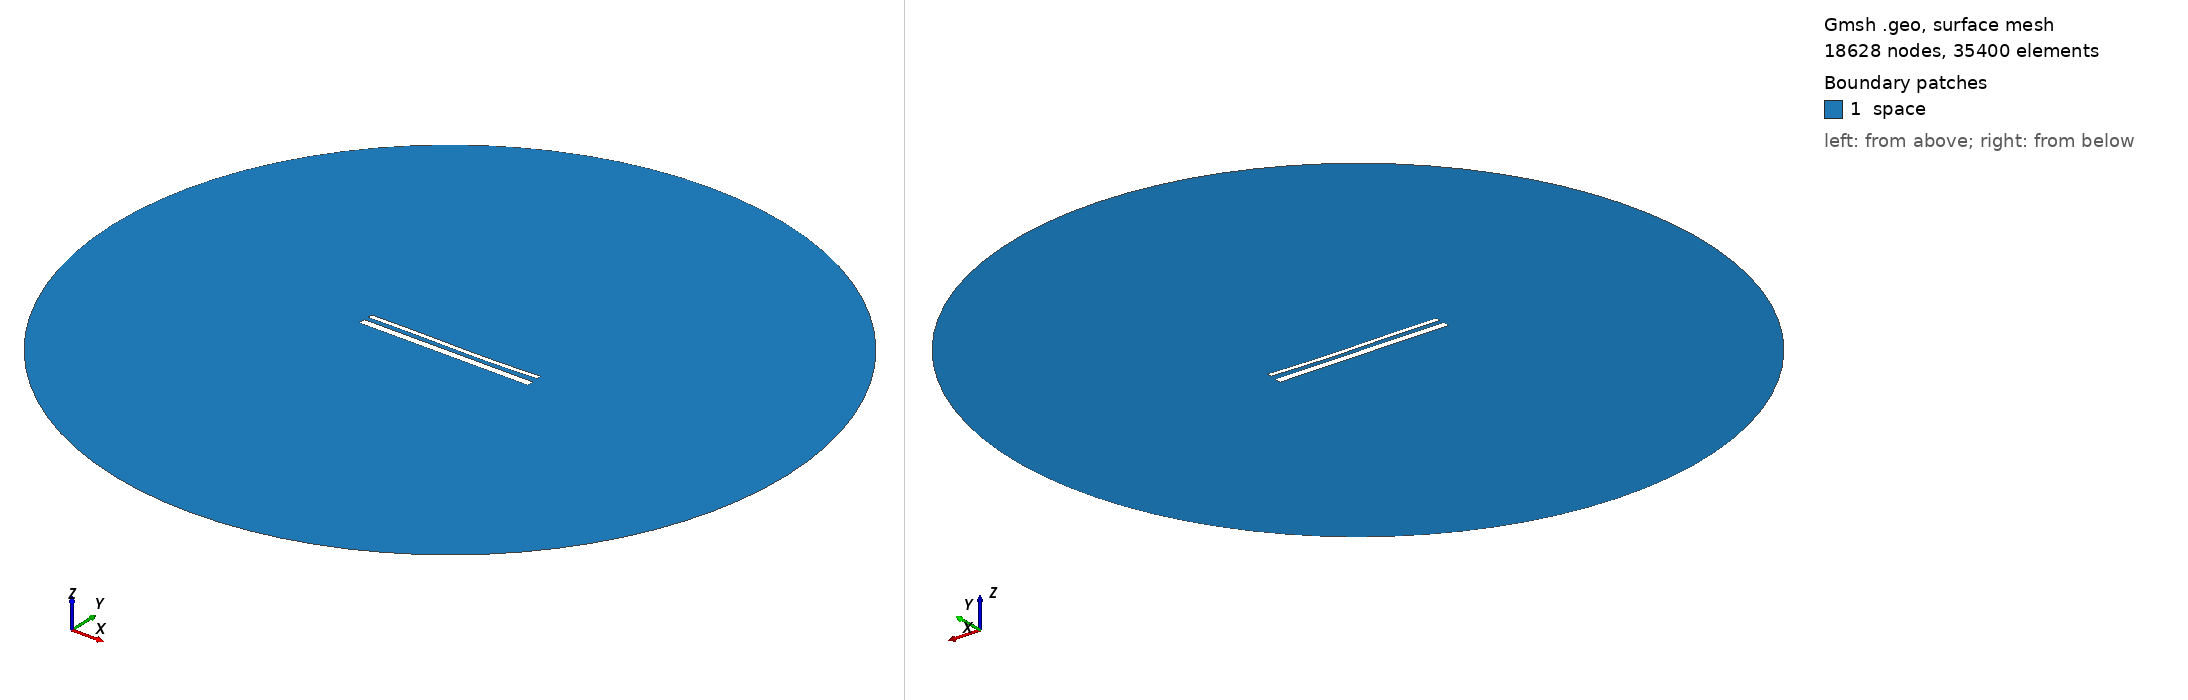

Gmsh geometry script, surface-meshed: 18628 nodes, 35400 surface elements. Boundary patches (legend numbers): 1 space. Left view from above one corner, right view from below the opposite corner. Legend entries are the model's physical surfaces. The drawing asked Gmsh for element sizes between 1% and 20% of the model's largest extent; the script's own settings can give other sizes.

=== 2006.geo (drawn) ===
//---------------------------------------
// Geometry kernel
//---------------------------------------

SetFactory("OpenCASCADE");



//---------------------------------------
// Parameters of the geometry
//---------------------------------------

// Overetch of the upper plate
overetch = 0.5;

// Distance between the plates
distance = 2.5;

// Discretization over the x axis (for the deformation)
nx = 50; 

// Length of the plate
L = 100 - overetch; 

// Number of modes
n = 4; 

// 1st mode coefficient
coeff(1) = 0.15;
beta(1) = 0.596864 * 3.1415926535 / L;

// 2nd mode coefficient
coeff(2) = -0.15;
beta(2) = 1.49418 * 3.1415926535 / L;

// 3rd mode coefficient
coeff(3) = 0.15;
beta(3) = 2.50025 * 3.1415926535 / L;

// 4th mode coefficient
coeff(4) = 0.0;
beta(4) = 3.49999 * 3.1415926535 / L;



//---------------------------------------
// Upper plate (deformed rectangle)
//---------------------------------------

// Coordiantes of the upper plate
xmin = -50;
xmax = 50 - overetch;

// Height of the upper plate
yheight = 4 - 2 * overetch;

// Indexes of the points
UpperID[] = {};
LowerID[] = {};
LeftID[] = {};
RightID[] = {};

// Point index
p = 1;

// Horizontal edges
For i In {1:nx}
    x = xmin + (i-1)*(xmax - xmin)/(nx-1);

    y_bottom = distance / 2 + overetch;
    For j In {1:n}
        C = (Cosh(beta(j)*L) + Cos(beta(j)*L)) / (Sinh(beta(j)*L) + Sin(beta(j)*L));
        y_bottom  = y_bottom + coeff(j) * (Cosh(beta(j)*(x+50)) - Cos(beta(j)*(x+50)) - C * (Sinh(beta(j)*(x+50)) - Sin(beta(j)*(x+50))));
    EndFor

    y_top = y_bottom + yheight;

    Point(p) = {x, y_top, 0, 1.0};
    UpperID[i] = p;
    p = p + 1;

    Point(p) = {x, y_bottom, 0, 1.0};
    LowerID[i] = p;
    p = p + 1;
EndFor

// Create point lists
UpperPts[] = {}; LowerPts[] = {};
For i In {1:nx}
  UpperPts[] += {UpperID[i]};
  LowerPts[] += {LowerID[i]};
EndFor

// Build splines
Spline(1) = {UpperPts[]};
Spline(2) = {LowerPts[]};
Line(3) = {LowerPts[nx-1], UpperPts[nx-1]};
Line(4) = {LowerPts[0], UpperPts[0]};

// Build the plane surface
Curve Loop(1) = {2, 3, -1, -4};
Plane Surface(1) = {1};



//---------------------------------------
// Lower plate (rectangle)
//---------------------------------------

// Vertices
Point(1001) = {-50, -1, 0, 1.0};
Point(1002) = { 50, -1, 0, 1.0};
Point(1003) = { 50,  -5, 0, 1.0};
Point(1004) = {-50,  -5, 0, 1.0};

// Edges
Line(5) = {1001, 1002};
Line(6) = {1002, 1003};
Line(7) = {1003, 1004};
Line(8) = {1004, 1001};

// Plane surface
Line Loop(2) = {5, 6, 7, 8};
Plane Surface(2) = {2}; 



//---------------------------------------
// Outer (fictious) boundary
//---------------------------------------

// Points
Point(1005) = {0, 0, 0};       // Center
Point(1006) = {200, 0, 0};     // Start point
Point(1007) = {0, 200, 0};     // 90 degrees
Point(1008) = {-200, 0, 0};    // 180 degrees
Point(1009) = {0, -200, 0};    // 270 degrees

// Circle arcs (each needs start, center, end)
Circle(9) = {1006, 1005, 1007};
Circle(10) = {1007, 1005, 1008};
Circle(11) = {1008, 1005, 1009};
Circle(12) = {1009, 1005, 1006};

// Plane surface for the entire domain
Curve Loop(3) = {9, 10, 11, 12};
Surface(3) = {3};

// Subtract the plates from the whole domain to obtain the actual domain where we want to solve the equations
BooleanDifference{ Surface{3}; Delete; }{ Surface{1}; Surface{2}; Delete; }




//---------------------------------------
// Transfinite Lines/Curves
//---------------------------------------

// Set the number of points on the boundaries
r = 12;
d = 0.15;

// Plates
Transfinite Curve {1} = 50*r/4 Using Progression 1;
Transfinite Line {2} = 50*r Using Progression 1;
Transfinite Curve {3, 4} = 2*r Using Progression 1+d;
Transfinite Line {5} = 50*r Using Progression 1;
Transfinite Line {7} = 50*r/4 Using Progression 1;
Transfinite Line {6} = 2*r Using Progression 1+d;
Transfinite Line {8} = 2*r Using Progression 1-d;

// Outer boundary
Transfinite Line {9, 10, 11, 12} = 20 Using Progression 1;



//---------------------------------------
// Physical groups
//---------------------------------------                

// Physical curves (boundaries)
Physical Line("force_segment", 10) = {2};
Physical Line("upper_plate", 11) = {1, 3, 4};
Physical Line("lower_plate", 12) = {5, 6, 7, 8};
Physical Line("boundary", 20) = {9, 10, 11, 12};

// Physical Surfaces
Physical Surface("space", 30) = {3};



//---------------------------------------
// 6. Generate the Mesh
//---------------------------------------

// 2D mesh generation
Mesh 2;
